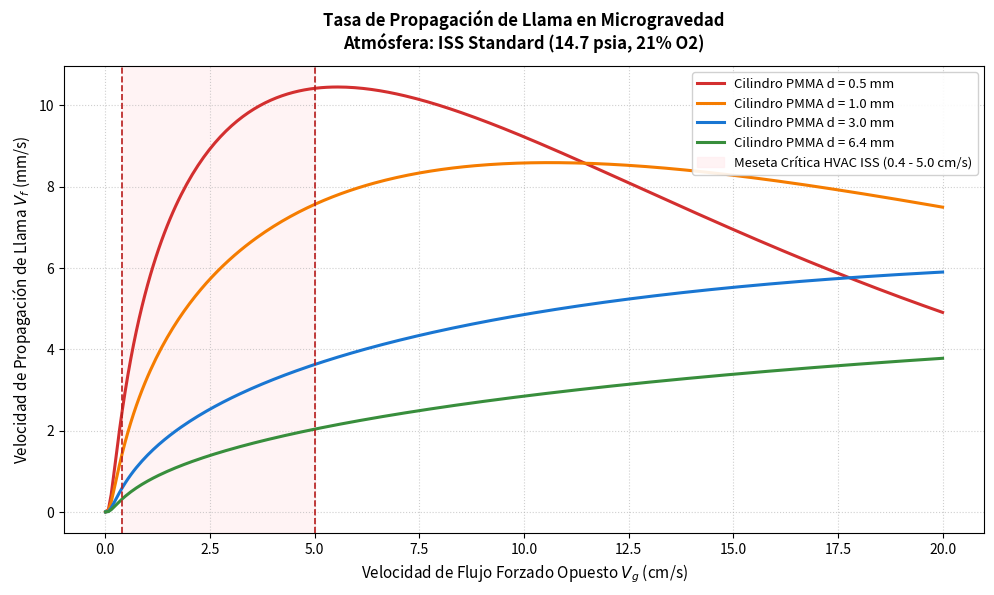
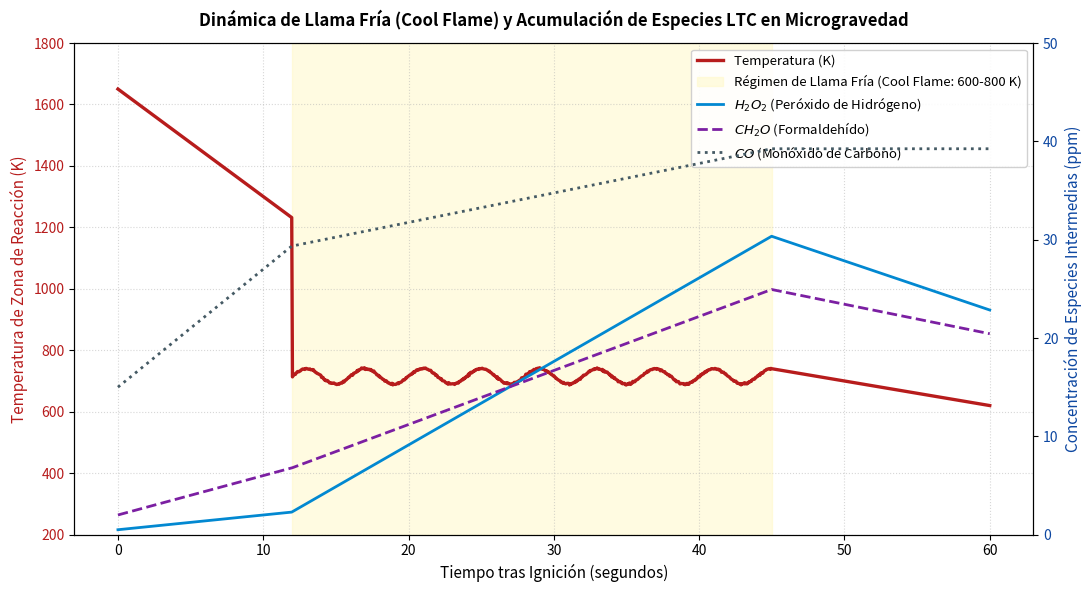

The matplotlib source for these figures, in order:
"""
Flame in Freefall - Microgravity Flame Kinetics & LTC (Cool Flames) Engine
NASA Space Apps Challenge 2026

Calculates:
1. Non-monotonic flame spread rate V_f (mm/s) vs opposed flow velocity V_g (cm/s).
2. Curvature and thickness effects for thin cylindrical fuels (wiring / PMMA rods).
3. Low-Temperature Chemistry (LTC) and Cool Flame regime evolution (600 K - 800 K).
4. Shift in Limiting Oxygen Index (LOI) and Maximum Oxygen Concentration (MOC) from 1-g to micro-g.
"""

import os
import numpy as np
import matplotlib
matplotlib.use('Agg')
import matplotlib.pyplot as plt

class MicrogravityFlameKinetics:
    def __init__(self, atmosphere="ISS_Standard"):
        """
        Atmospheric configurations:
        - ISS_Standard: 14.7 psia (101.3 kPa), 21% O2
        - Artemis_Exploration: 10.2 psia (70.3 kPa), 34% O2
        - Lunar_Surface: 8.2 psia (56.5 kPa), 32% O2
        """
        self.atmospheres = {
            "ISS_Standard": {"P_atm": 1.0, "O2": 0.21, "name": "ISS Standard (14.7 psia, 21% O2)"},
            "Artemis_Exploration": {"P_atm": 0.694, "O2": 0.34, "name": "Artemis Gateway (10.2 psia, 34% O2)"},
            "Lunar_Surface": {"P_atm": 0.558, "O2": 0.32, "name": "Lunar Habitat (8.2 psia, 32% O2)"}
        }
        self.current_atm = self.atmospheres.get(atmosphere, self.atmospheres["ISS_Standard"])

    def calculate_flame_spread(self, V_g, d_fuel, material="PMMA"):
        """
        Calculates opposed flow flame spread rate V_f (mm/s).
        Based on BASS-II, FLARE (ISO 4589-4) and SoFIE orbital data.
        
        Parameters:
        V_g: Opposed flow velocity in cm/s (typically 0 to 20 cm/s in cabin HVAC)
        d_fuel: Fuel cylinder diameter in mm (0.5 to 10 mm)
        material: Fuel material ('PMMA', 'ETFE_Wire', 'Nomex')
        """
        P = self.current_atm["P_atm"]
        Y_O2 = self.current_atm["O2"]
        
        # Material constants
        mat_factors = {
            "PMMA": {"alpha": 1.0, "k_burn": 2.1, "rad_sens": 1.0},
            "ETFE_Wire": {"alpha": 1.35, "k_burn": 2.8, "rad_sens": 1.25},
            "Nomex": {"alpha": 0.42, "k_burn": 0.9, "rad_sens": 0.75}
        }
        props = mat_factors.get(material, mat_factors["PMMA"])
        
        # 1. Oxidizer transport enhancement by slow forced flow
        v_transport = 1.95 * (Y_O2 / 0.21) * np.sqrt(np.maximum(V_g, 0.04)) * (P ** 0.5)
        
        # 2. Curvature enhancement for thin fuels (Biot number Bi << 0.1)
        curvature_factor = props["alpha"] * (1.0 / (np.maximum(d_fuel, 0.1) ** 0.82))
        
        # 3. Convective cooling / aerothermal blow-off at higher velocity
        strain_rate = np.maximum(V_g, 0.05) / (2.0 * np.maximum(d_fuel, 0.2) * 0.1)  # s^-1
        cooling_factor = np.exp(-strain_rate / (48.0 * props["k_burn"]))
        
        # 4. Radiative extinction penalty in quiescent / ultra-slow microgravity
        # Soot shell accumulation increases radiative heat loss (q_rad > q_chem)
        rad_loss = np.exp(- (0.28 * props["rad_sens"]) / np.maximum(V_g, 0.02))
        
        # Net flame spread rate in mm/s
        V_f = v_transport * curvature_factor * cooling_factor * rad_loss * 2.35
        return np.maximum(V_f, 0.0)

    def simulate_cool_flame_transient(self, t_seconds=60.0, dt=0.05):
        """
        Simulates the post-hot-flame radiative extinction transition to 
        quasi-steady Cool Flame (LTC kinetics: 600 K - 800 K) with H2O2 accumulation.
        """
        steps = int(t_seconds / dt)
        t = np.linspace(0, t_seconds, steps)
        
        T = np.zeros(steps)
        H2O2 = np.zeros(steps)       # ppm
        CH2O = np.zeros(steps)       # ppm
        CO = np.zeros(steps)         # ppm
        state = []                   # HOT, EXTINCTION, COOL_FLAME, LATENT
        
        # Initial conditions: Hot flame active
        T[0] = 1650.0  # Kelvin
        H2O2[0] = 0.5
        CH2O[0] = 2.0
        CO[0] = 15.0
        
        for i in range(1, steps):
            curr_t = t[i]
            
            if curr_t < 12.0:
                # Stage 1: Hot flame radiative decay due to soot shell buildup
                decay_rate = 35.0  # K/s
                T[i] = max(T[i-1] - decay_rate * dt, 740.0)
                H2O2[i] = H2O2[i-1] + 0.15 * dt
                CH2O[i] = CH2O[i-1] + 0.4 * dt
                CO[i] = CO[i-1] + 1.2 * dt
                state.append("HOT_FLAME" if T[i] > 1100 else "RADIATIVE_COLLAPSE")
            elif curr_t < 45.0:
                # Stage 2: Metastable Cool Flame (LTC equilibrium sustained by peroxides)
                # Oscillation around 710 K characteristic of NTC (Negative Temperature Coefficient)
                omega = 2.0 * np.pi * 0.25  # 0.25 Hz limit cycle
                T[i] = 715.0 + 25.0 * np.sin(omega * curr_t) + np.random.normal(0, 1.5)
                # H2O2 accumulates as critical intermediate
                H2O2[i] = min(H2O2[i-1] + 0.85 * dt, 42.0)
                CH2O[i] = min(CH2O[i-1] + 0.55 * dt, 30.0)
                CO[i] = CO[i-1] + 0.3 * dt
                state.append("COOL_FLAME_ACTIVE")
            else:
                # Stage 3: Gradual diffusion dissipation or secondary quenching
                T[i] = max(T[i-1] - 8.0 * dt, 298.15)
                H2O2[i] = max(H2O2[i-1] - 0.5 * dt, 0.0)
                CH2O[i] = max(CH2O[i-1] - 0.3 * dt, 0.0)
                CO[i] = CO[i-1]
                state.append("EXTINCT_LATENT")
                
        state.insert(0, "HOT_FLAME")
        return {
            "time": t,
            "temperature": T,
            "H2O2_ppm": H2O2,
            "CH2O_ppm": CH2O,
            "CO_ppm": CO,
            "states": state
        }

    def generate_flame_spread_plot(self, output_path="simulation/outputs/flame_spread_curves.png"):
        """Generates publication-quality flame spread curves."""
        os.makedirs(os.path.dirname(output_path), exist_ok=True)
        
        V_g_arr = np.linspace(0.01, 20.0, 300)
        diameters = [0.5, 1.0, 3.0, 6.4]
        
        plt.figure(figsize=(10, 6), dpi=300)
        colors = ['#d32f2f', '#f57c00', '#1976d2', '#388e3c']
        
        for d, c in zip(diameters, colors):
            v_f = [self.calculate_flame_spread(v, d, material="PMMA") for v in V_g_arr]
            plt.plot(V_g_arr, v_f, label=f"Cilindro PMMA d = {d} mm", color=c, linewidth=2.2)
            
        plt.axvspan(0.4, 5.0, color='#ffebee', alpha=0.6, label="Meseta Crítica HVAC ISS (0.4 - 5.0 cm/s)")
        plt.axvline(x=0.4, color='#b71c1c', linestyle='--', linewidth=1.2)
        plt.axvline(x=5.0, color='#b71c1c', linestyle='--', linewidth=1.2)
        
        plt.title(f"Tasa de Propagación de Llama en Microgravedad\nAtmósfera: {self.current_atm['name']}", fontsize=12, fontweight='bold', pad=12)
        plt.xlabel("Velocidad de Flujo Forzado Opuesto $V_g$ (cm/s)", fontsize=11)
        plt.ylabel("Velocidad de Propagación de Llama $V_f$ (mm/s)", fontsize=11)
        plt.grid(True, linestyle=':', alpha=0.6)
        plt.legend(loc="upper right", framealpha=0.9, fontsize=9.5)
        plt.tight_layout()
        plt.savefig(output_path)
        plt.close()
        return output_path

    def generate_cool_flame_plot(self, output_path="simulation/outputs/cool_flame_transient.png"):
        """Generates publication-quality Cool Flame LTC transient plot."""
        os.makedirs(os.path.dirname(output_path), exist_ok=True)
        data = self.simulate_cool_flame_transient(t_seconds=60.0)
        
        fig, ax1 = plt.subplots(figsize=(11, 6), dpi=300)
        
        color_temp = '#b71c1c'
        ax1.set_xlabel('Tiempo tras Ignición (segundos)', fontsize=11)
        ax1.set_ylabel('Temperatura de Zona de Reacción (K)', color=color_temp, fontsize=11)
        ax1.plot(data["time"], data["temperature"], color=color_temp, linewidth=2.4, label="Temperatura (K)")
        ax1.tick_params(axis='y', labelcolor=color_temp)
        ax1.set_ylim(200, 1800)
        ax1.grid(True, linestyle=':', alpha=0.5)
        
        # Shade cool flame zone
        ax1.axvspan(12.0, 45.0, color='#fff9c4', alpha=0.5, label="Régimen de Llama Fría (Cool Flame: 600-800 K)")
        
        ax2 = ax1.twinx()
        ax2.set_ylabel('Concentración de Especies Intermedias (ppm)', color='#0d47a1', fontsize=11)
        ax2.plot(data["time"], data["H2O2_ppm"], color='#0288d1', linestyle='-', linewidth=2.0, label="$H_2O_2$ (Peróxido de Hidrógeno)")
        ax2.plot(data["time"], data["CH2O_ppm"], color='#7b1fa2', linestyle='--', linewidth=2.0, label="$CH_2O$ (Formaldehído)")
        ax2.plot(data["time"], data["CO_ppm"], color='#455a64', linestyle=':', linewidth=2.0, label="$CO$ (Monóxido de Carbono)")
        ax2.tick_params(axis='y', labelcolor='#0d47a1')
        ax2.set_ylim(0, 50)
        
        lines1, labels1 = ax1.get_legend_handles_labels()
        lines2, labels2 = ax2.get_legend_handles_labels()
        ax1.legend(lines1 + lines2, labels1 + labels2, loc='upper right', framealpha=0.9, fontsize=9.5)
        
        plt.title("Dinámica de Llama Fría (Cool Flame) y Acumulación de Especies LTC en Microgravedad", fontsize=12, fontweight='bold', pad=12)
        plt.tight_layout()
        plt.savefig(output_path)
        plt.close()
        return output_path

if __name__ == "__main__":
    kinetics = MicrogravityFlameKinetics(atmosphere="ISS_Standard")
    p1 = kinetics.generate_flame_spread_plot()
    p2 = kinetics.generate_cool_flame_plot()
    print(f"[OK] Graficos generados en:\n - {p1}\n - {p2}")
